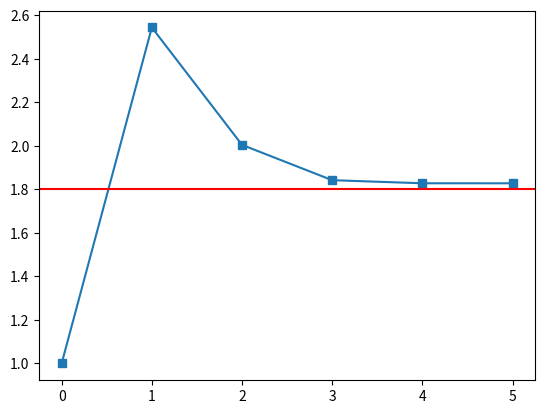

Generate this figure with matplotlib:
import sympy as sp
import numpy as np
import matplotlib.pyplot as plt

x = sp.Symbol('x',real=True)
f = 3*x**3+2*x - 7*np.pi
df = sp.diff(f, x)

n = 6
iterations = np.arange(0,6)
def newton_method(f, df, s, n):

    estimates = []
    estimates.append(s)
    for num in range(n):
        f_s = f.subs(x, s)
        df_s = df.subs(x, s)
        print("iteration", num)
        print("x =", s)
        print("f value =", f_s)
        print("df value =", df_s)
        second = f_s / df_s
        print("second term =", second)

        s = s - second

        print("result =", s)
        print()
        estimates.append(s)


    return estimates


estimates = newton_method(f,df,1,n-1)
print(iterations)
print(estimates)
plt.plot(iterations,estimates,"s-")
plt.axhline(y=1.8,color="r")
plt.show()
